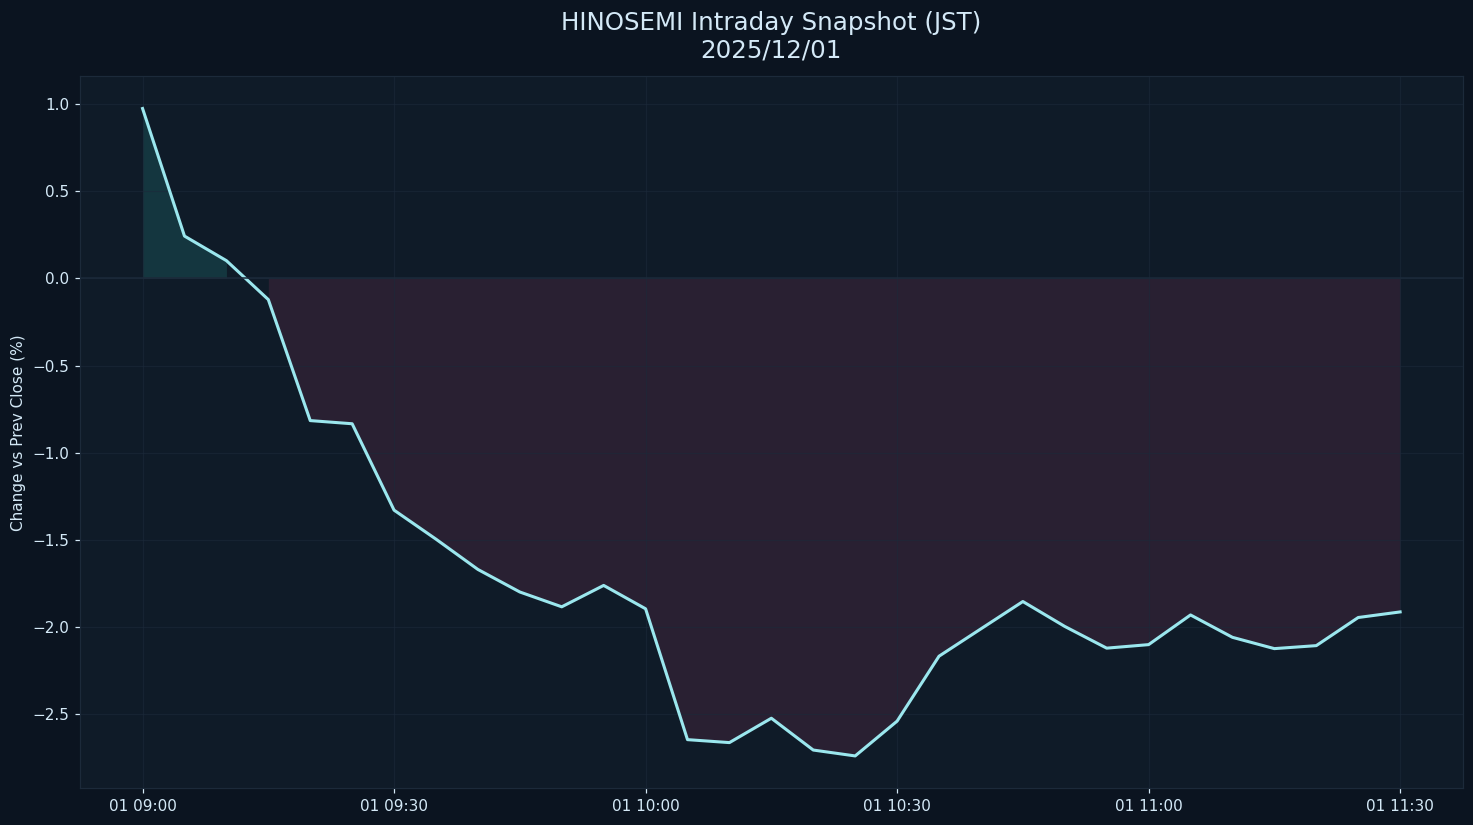

Values plotted in this chart, from the file beside it:
datetime_jst, pct
2025-12-01 09:00:00+09:00, 0.9746
2025-12-01 09:05:00+09:00, 0.2431
2025-12-01 09:10:00+09:00, 0.1022
2025-12-01 09:15:00+09:00, -0.1211
2025-12-01 09:20:00+09:00, -0.815
2025-12-01 09:25:00+09:00, -0.8332
2025-12-01 09:30:00+09:00, -1.329
2025-12-01 09:35:00+09:00, -1.495
2025-12-01 09:40:00+09:00, -1.669
2025-12-01 09:45:00+09:00, -1.798
2025-12-01 09:50:00+09:00, -1.883
2025-12-01 09:55:00+09:00, -1.76
2025-12-01 10:00:00+09:00, -1.894
2025-12-01 10:05:00+09:00, -2.645
2025-12-01 10:10:00+09:00, -2.662
2025-12-01 10:15:00+09:00, -2.522
2025-12-01 10:20:00+09:00, -2.704
2025-12-01 10:25:00+09:00, -2.738
2025-12-01 10:30:00+09:00, -2.538
2025-12-01 10:35:00+09:00, -2.166
2025-12-01 10:40:00+09:00, -2.009
2025-12-01 10:45:00+09:00, -1.853
2025-12-01 10:50:00+09:00, -1.995
2025-12-01 10:55:00+09:00, -2.12
2025-12-01 11:00:00+09:00, -2.1
2025-12-01 11:05:00+09:00, -1.93
2025-12-01 11:10:00+09:00, -2.058
2025-12-01 11:15:00+09:00, -2.123
2025-12-01 11:20:00+09:00, -2.106
2025-12-01 11:25:00+09:00, -1.944
2025-12-01 11:30:00+09:00, -1.912
